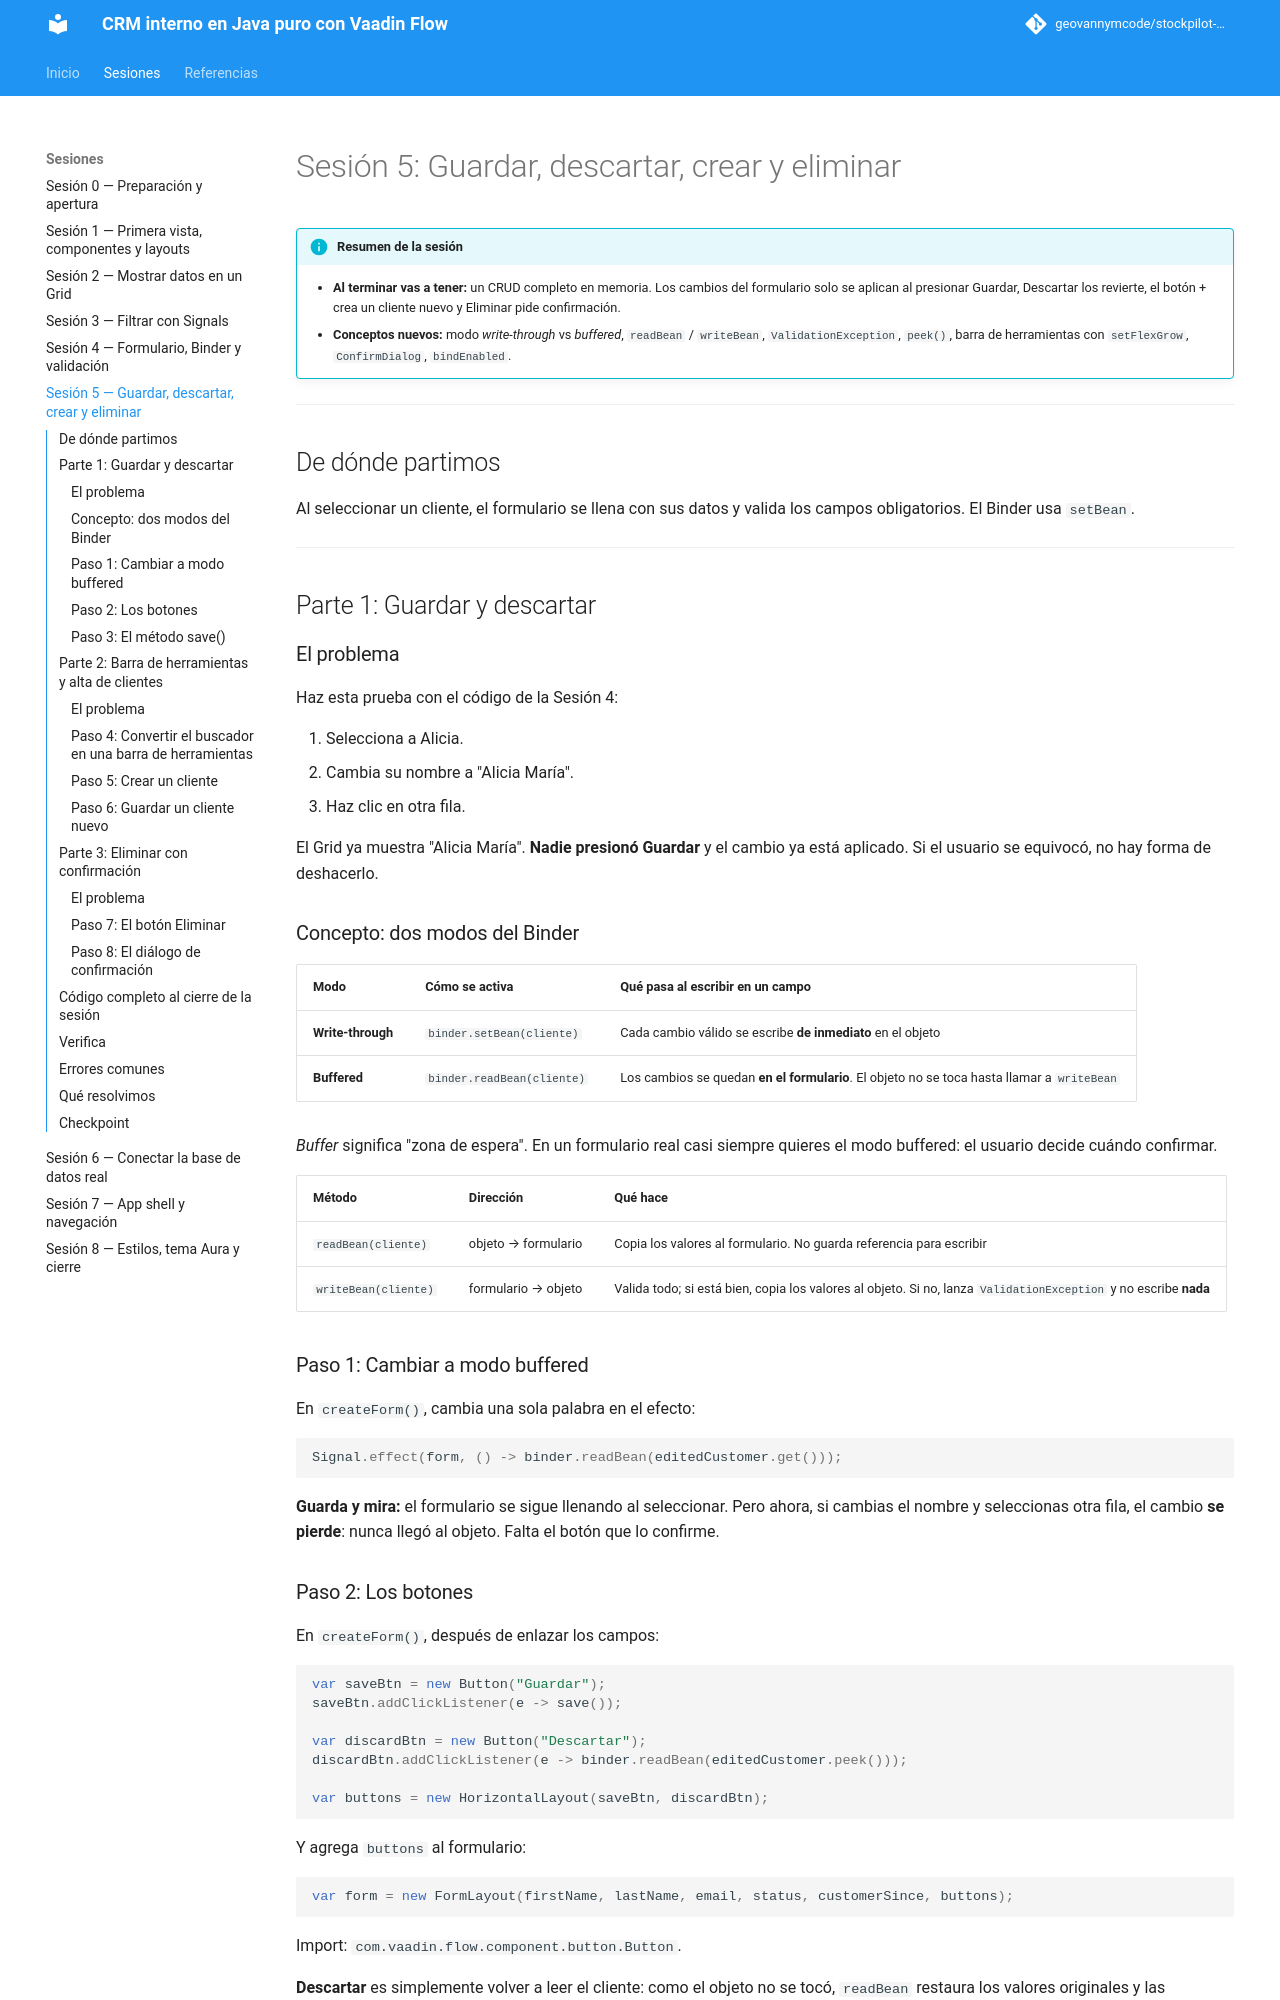

repository: geovannymcode/crm-vaadin-baqjug · page: sesion_5/index.html · generator: mkdocs

# Sesión 5: Guardar, descartar, crear y eliminar

!!! info "Resumen de la sesión"
    - **Al terminar vas a tener:** un CRUD completo en memoria. Los
      cambios del formulario solo se aplican al presionar Guardar,
      Descartar los revierte, el botón + crea un cliente nuevo y Eliminar
      pide confirmación.
    - **Conceptos nuevos:** modo *write-through* vs *buffered*,
      `readBean` / `writeBean`, `ValidationException`, `peek()`, barra de
      herramientas con `setFlexGrow`, `ConfirmDialog`, `bindEnabled`.

---

## De dónde partimos

Al seleccionar un cliente, el formulario se llena con sus datos y valida
los campos obligatorios. El Binder usa `setBean`.

---

## Parte 1: Guardar y descartar

### El problema

Haz esta prueba con el código de la Sesión 4:

1. Selecciona a Alicia.
2. Cambia su nombre a "Alicia María".
3. Haz clic en otra fila.

El Grid ya muestra "Alicia María". **Nadie presionó Guardar** y el cambio
ya está aplicado. Si el usuario se equivocó, no hay forma de deshacerlo.

### Concepto: dos modos del Binder

| Modo | Cómo se activa | Qué pasa al escribir en un campo |
|------|----------------|----------------------------------|
| **Write-through** | `binder.setBean(cliente)` | Cada cambio válido se escribe **de inmediato** en el objeto |
| **Buffered** | `binder.readBean(cliente)` | Los cambios se quedan **en el formulario**. El objeto no se toca hasta llamar a `writeBean` |

*Buffer* significa "zona de espera". En un formulario real casi siempre
quieres el modo buffered: el usuario decide cuándo confirmar.

| Método | Dirección | Qué hace |
|--------|-----------|----------|
| `readBean(cliente)` | objeto → formulario | Copia los valores al formulario. No guarda referencia para escribir |
| `writeBean(cliente)` | formulario → objeto | Valida todo; si está bien, copia los valores al objeto. Si no, lanza `ValidationException` y no escribe **nada** |

### Paso 1: Cambiar a modo buffered

En `createForm()`, cambia una sola palabra en el efecto:

```java
Signal.effect(form, () -> binder.readBean(editedCustomer.get()));
```

**Guarda y mira:** el formulario se sigue llenando al seleccionar. Pero
ahora, si cambias el nombre y seleccionas otra fila, el cambio **se
pierde**: nunca llegó al objeto. Falta el botón que lo confirme.

### Paso 2: Los botones

En `createForm()`, después de enlazar los campos:

```java
var saveBtn = new Button("Guardar");
saveBtn.addClickListener(e -> save());

var discardBtn = new Button("Descartar");
discardBtn.addClickListener(e -> binder.readBean(editedCustomer.peek()));

var buttons = new HorizontalLayout(saveBtn, discardBtn);
```

Y agrega `buttons` al formulario:

```java
var form = new FormLayout(firstName, lastName, email, status, customerSince, buttons);
```

Import: `com.vaadin.flow.component.button.Button`.

**Descartar** es simplemente volver a leer el cliente: como el objeto no
se tocó, `readBean` restaura los valores originales y las ediciones
desaparecen.

!!! abstract "Por qué `peek()` y no `get()` en el listener"
    `get()` suscribe el código actual al signal, y solo tiene sentido
    dentro de un efecto, que debe re-ejecutarse cuando el signal cambia.
    Un listener de botón se ejecuta **cuando el usuario hace clic**, no
    cuando cambia el signal; solo necesita el valor en ese instante. Por
    eso usa `peek()`. Usar `get()` aquí lanza `IllegalStateException`.
    Confundirlos es el error más común con Signals.
